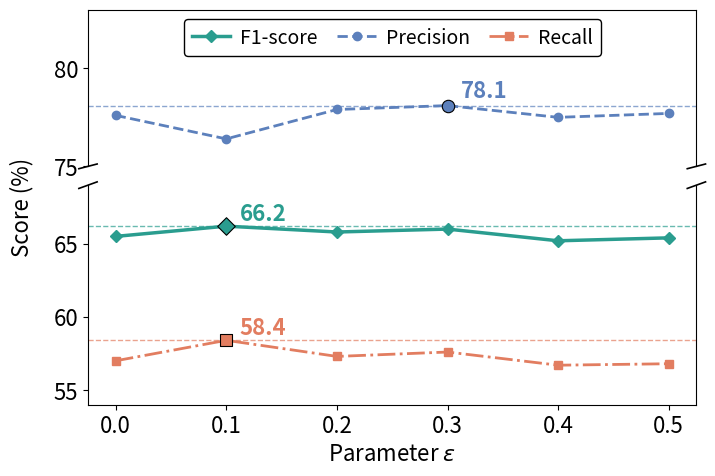

Source code (Python):
import matplotlib.pyplot as plt
import numpy as np
import matplotlib.ticker as ticker

# 1. 准备数据
x_vals = [0, 0.1, 0.2, 0.3, 0.4, 0.5]
p_vals = [77.6, 76.4, 77.9, 78.1, 77.5, 77.7]
r_vals = [57.0, 58.4, 57.3, 57.6, 56.7, 56.8]
f1_vals = [65.5, 66.2, 65.8, 66.0, 65.2, 65.4]

# 2. 创建断轴图：上下两个子图，共享 x 轴
# 调整 ratios，腾出顶部空间
fig, (ax_top, ax_bottom) = plt.subplots(
    2, 1, sharex=True, figsize=(7.8, 5.2),
    gridspec_kw={'height_ratios': [1, 1.4], 'hspace': 0.1}
)

# 3. 在两个坐标轴上都画同样的数据
for ax in [ax_top, ax_bottom]:
    ax.plot(x_vals, f1_vals, marker='D', linestyle='-', color='#2A9D8F',
            label='F1-score', linewidth=2.5, markersize=6)
    ax.plot(x_vals, p_vals, marker='o', linestyle='--', color='#5C80BC',
            label='Precision', linewidth=2, markersize=6)
    ax.plot(x_vals, r_vals, marker='s', linestyle='-.', color='#E27D60',
            label='Recall', linewidth=2, markersize=6)

# 4. 设置上下 y 轴范围及刻度
ax_top.set_ylim(75, 83)
ax_bottom.set_ylim(54, 69)
ax_top.yaxis.set_major_locator(ticker.MultipleLocator(5))
ax_bottom.yaxis.set_major_locator(ticker.MultipleLocator(5))

# 5. 标注最大值
def mark_max(ax_list, x, y, color, marker, text_offset=(0.012, 0.4)):
    max_idx = np.argmax(y)
    max_x = x[max_idx]
    max_y = y[max_idx]
    for ax in ax_list:
        y_min, y_max = ax.get_ylim()
        if y_min <= max_y <= y_max:
            ax.scatter(max_x, max_y, color=color, s=80, marker=marker,
                       edgecolors='black', linewidths=0.8, zorder=10)
            ax.axhline(y=max_y, color=color, linestyle='--', linewidth=1.0, alpha=0.7)
            ax.text(max_x + text_offset[0], max_y + text_offset[1],
                    f'{max_y:.1f}', color=color, fontsize=16, fontweight='bold', zorder=11)

mark_max([ax_top, ax_bottom], x_vals, f1_vals, '#2A9D8F', 'D', text_offset=(0.012, 0.4))
mark_max([ax_top, ax_bottom], x_vals, p_vals,  '#5C80BC', 'o', text_offset=(0.012, 0.4))
mark_max([ax_top, ax_bottom], x_vals, r_vals,  '#E27D60', 's', text_offset=(0.012, 0.4))

# 6. 断轴样式设置
ax_top.spines['bottom'].set_visible(False)
ax_bottom.spines['top'].set_visible(False)
ax_top.tick_params(labelbottom=False, bottom=False)
ax_bottom.tick_params(top=False)

# 绘制断轴斜杠
d = 0.015
kwargs = dict(transform=ax_top.transAxes, color='k', clip_on=False, linewidth=1.2)
ax_top.plot((-d, +d), (-d, +d), **kwargs)
ax_top.plot((1 - d, 1 + d), (-d, +d), **kwargs)
kwargs.update(transform=ax_bottom.transAxes)
ax_bottom.plot((-d, +d), (1 - d, 1 + d), **kwargs)
ax_bottom.plot((1 - d, 1 + d), (1 - d, 1 + d), **kwargs)

# 7. 标签与刻度 (增大刻度数字，拉近 Score 标签)
ax_bottom.set_xlabel(r'Parameter $\epsilon$', fontsize=16)
fig.text(0.02, 0.5, 'Score (%)', va='center', rotation='vertical', fontsize=16)

ax_bottom.set_xticks(x_vals)
ax_bottom.tick_params(axis='x', labelsize=16)
ax_top.tick_params(axis='y', labelsize=16)
ax_bottom.tick_params(axis='y', labelsize=16)

# 8. 图注：改为单行 (ncol=3) 放在外部
ax_top.legend(
    loc='upper center',
    ncol=3,
    frameon=True,
    fontsize=14,
    edgecolor='black',
    facecolor='white',
    framealpha=1.0,
    handletextpad=0.5,
    columnspacing=1.0
)

# 9. 布局调整
plt.subplots_adjust(left=0.12, top=0.88, bottom=0.12)
# plt.savefig('parameter_epsilon_study_improved.pdf', dpi=300, bbox_inches='tight')
plt.savefig('study_epsilon.png', dpi=300, bbox_inches='tight')
plt.show()
